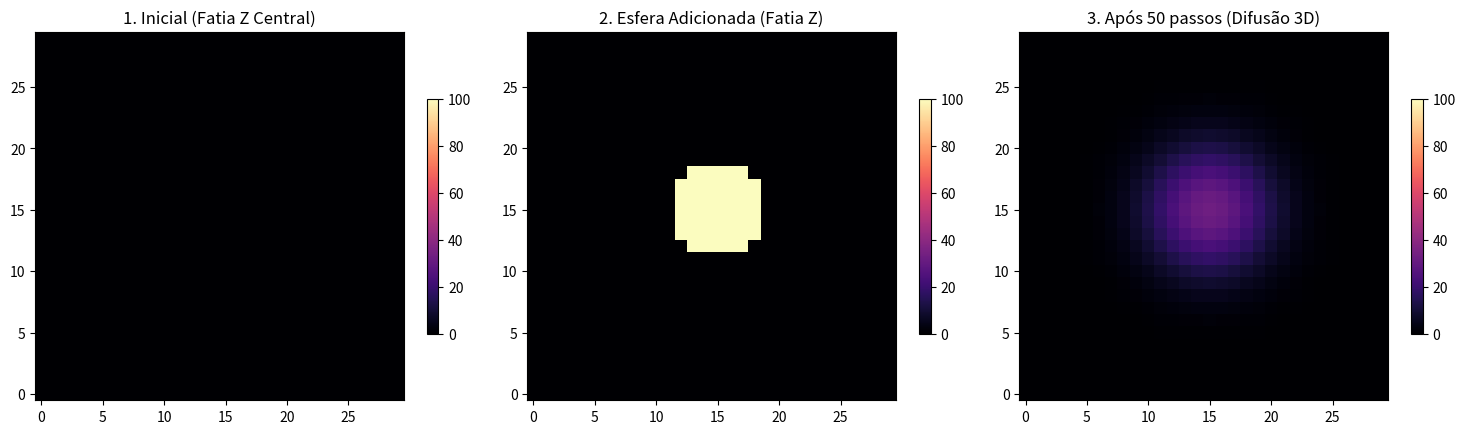

Write Python code to recreate this figure.
import numpy as np
import matplotlib.pyplot as plt

# Parâmetros físicos e de simulação
# Reduzimos N no Python para que o cálculo 3D não trave a máquina,
# pois ele fará as iterações de forma puramente procedural (single-thread).
N = 30           # Tamanho da malha (N x N x N)
iters = 50       # Número de passos no tempo
nu = 0.1         # Viscosidade cinemática
dt = 1.0         # Passo de tempo
dx = 1.0         # Espaçamento da grade espacial

# 1. Inicializa o cubo fluido parado (velocidade 0)
u = np.zeros((N, N, N))

# 2. Cria a perturbação 3D (uma esfera de velocidade no centro)
center = N // 2
radius = 4
for i in range(N):
    for j in range(N):
        for k in range(N):
            # Equação da esfera
            if (i - center)**2 + (j - center)**2 + (k - center)**2 < radius**2:
                u[i, j, k] = 100.0

# Copia para plotar o estado da perturbação inicial na visualização
u_perturbacao_inicial = np.copy(u)

# 3. Evolução no Tempo em 3D (Diferenças Finitas)
u_new = np.copy(u)
for step in range(iters):
    for i in range(1, N-1):
        for j in range(1, N-1):
            for k in range(1, N-1):
                # Aproximação do Laplaciano 3D
                laplacian = (u[i+1, j, k] - 2*u[i, j, k] + u[i-1, j, k]) / (dx**2) + \
                            (u[i, j+1, k] - 2*u[i, j, k] + u[i, j-1, k]) / (dx**2) + \
                            (u[i, j, k+1] - 2*u[i, j, k] + u[i, j, k-1]) / (dx**2)
                
                # Atualiza o próximo passo temporal
                u_new[i, j, k] = u[i, j, k] + dt * nu * laplacian
                
    # Sincroniza
    u = np.copy(u_new)

# 4. Configuração do Plot (Fatiamento Tomográfico / Slicing)
# Para entender o que acontece dentro do cubo 3D, vamos "fatiá-lo" exatamente
# no meio (eixo Z = center) e desenhar um mapa de calor dessa fatia.
fig, axes = plt.subplots(1, 3, figsize=(15, 5))

# PLOT 1: Fluido Estável (Parado)
im0 = axes[0].imshow(np.zeros((N, N)), cmap='magma', origin='lower', vmin=0, vmax=100)
axes[0].set_title("1. Inicial (Fatia Z Central)")
fig.colorbar(im0, ax=axes[0], shrink=0.5)

# PLOT 2: Esfera Inserida
# u_perturbacao_inicial[:, :, center] pega apenas a matriz 2D (X, Y) correspondente ao centro de Z
im1 = axes[1].imshow(u_perturbacao_inicial[:, :, center], cmap='magma', origin='lower', vmin=0, vmax=100)
axes[1].set_title("2. Esfera Adicionada (Fatia Z)")
fig.colorbar(im1, ax=axes[1], shrink=0.5)

# PLOT 3: Pós-Difusão 3D
im2 = axes[2].imshow(u[:, :, center], cmap='magma', origin='lower', vmin=0, vmax=100)
axes[2].set_title(f"3. Após {iters} passos (Difusão 3D)")
fig.colorbar(im2, ax=axes[2], shrink=0.5)

plt.tight_layout()
plt.show()
